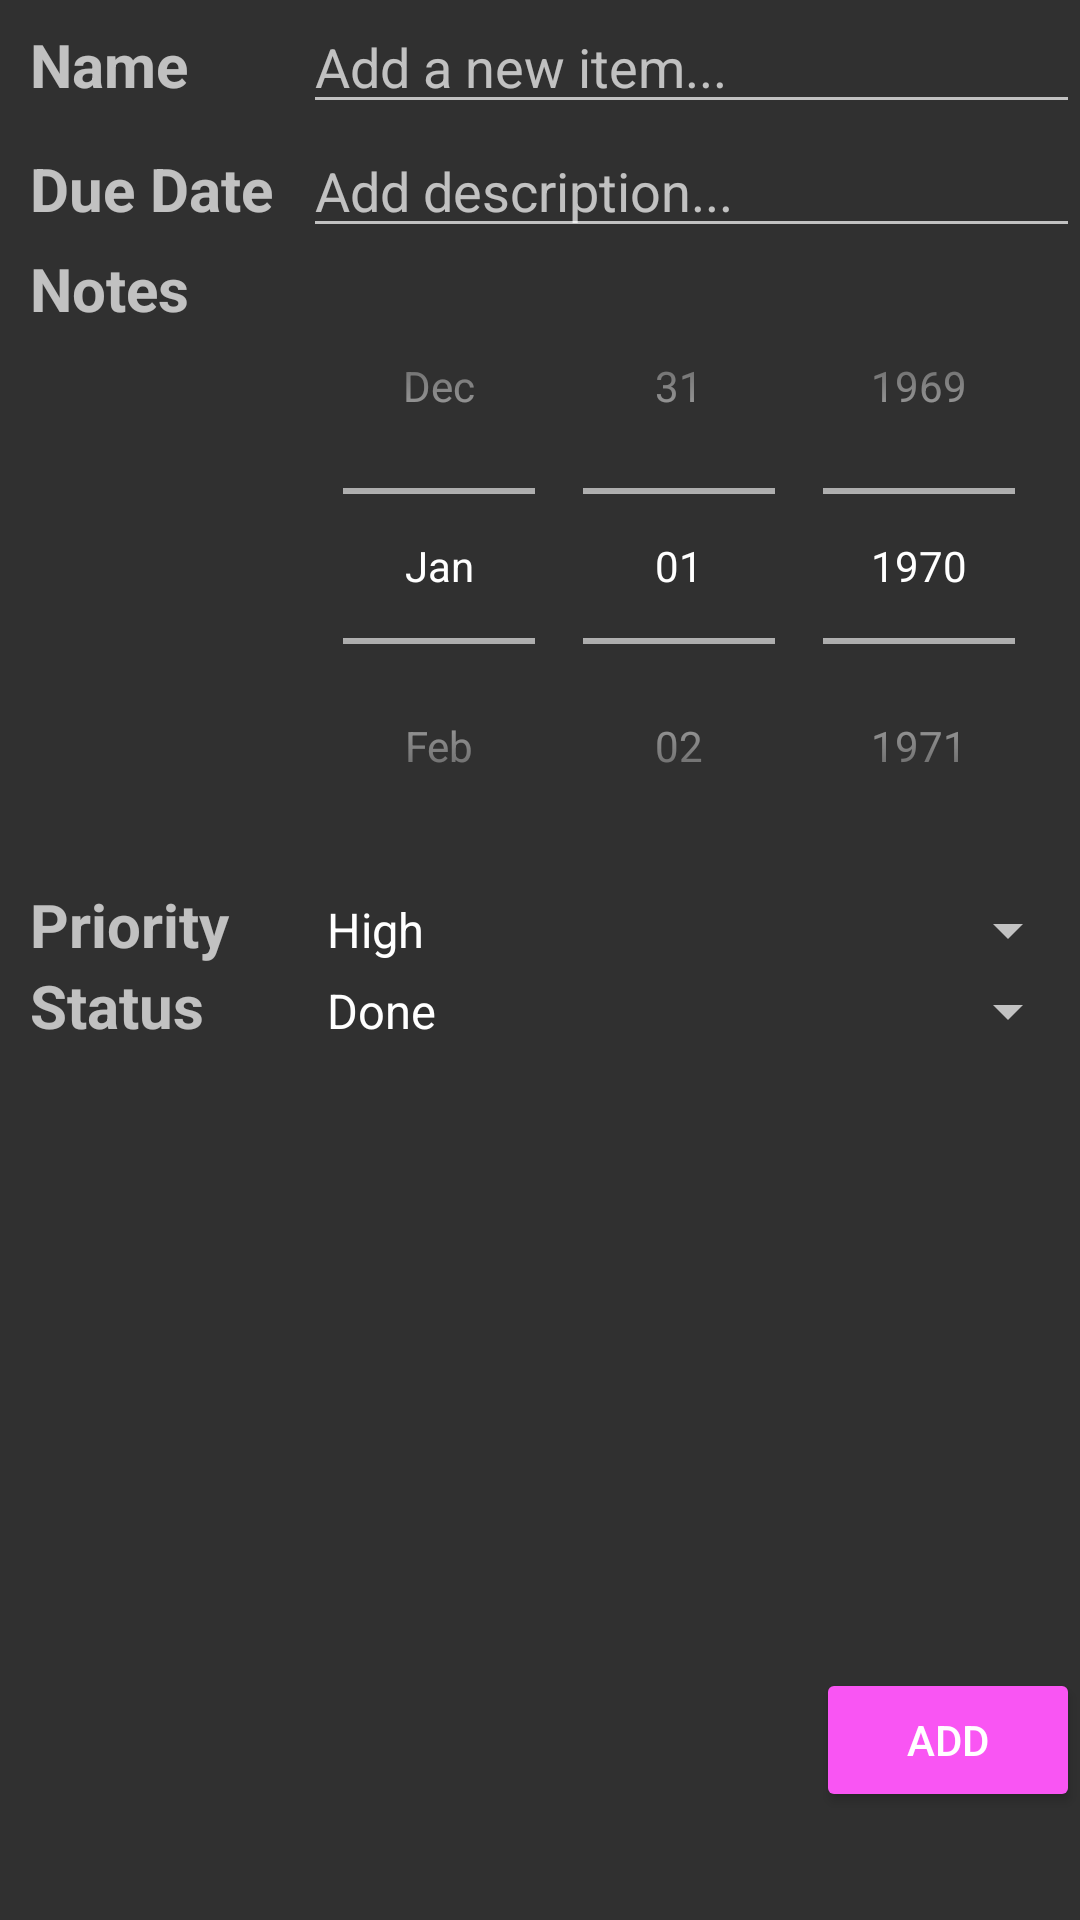

Write the Android layout XML for this screen, with the resource values it uses.
<!-- AndroidManifest.xml: application theme MaterialTheme -->
<!-- res/layout/activity_add.xml -->
<?xml version="1.0" encoding="utf-8"?>
<RelativeLayout xmlns:android="http://schemas.android.com/apk/res/android"
    xmlns:tools="http://schemas.android.com/tools"
    android:id="@+id/activity_add"
    android:layout_width="match_parent"
    android:layout_height="match_parent"
    tools:context="com.codepath.todoapp.AddActivity">


    <TableLayout xmlns:android="http://schemas.android.com/apk/res/android"
        xmlns:tools="http://schemas.android.com/tools"
        android:id="@+id/activity_view_detail"
        android:layout_width="fill_parent"
        android:layout_height="fill_parent"
        android:shrinkColumns="1"
        android:stretchColumns="1"
        android:paddingTop="@dimen/activity_vertical_margin"
        android:paddingBottom="@dimen/activity_vertical_margin">

        <TableRow android:layout_height="wrap_content" android:minHeight="60px"
            android:layout_width="fill_parent">
            <TextView
                android:textSize="20sp"
                android:layout_marginLeft="10dp"
                android:textStyle="bold"
                android:text="@string/name" />
            <EditText
                android:layout_marginLeft="10dp"
                android:layout_width="match_parent"
                android:layout_height="wrap_content"
                android:inputType="textPersonName"
                android:text=""
                android:ems="10"
                android:id="@+id/etEditText"
                android:hint="@string/add_item" />
        </TableRow>

        <TableRow android:layout_height="wrap_content" android:minHeight="60px"
            android:layout_width="fill_parent">
            <TextView
                android:textSize="20sp"
                android:layout_marginLeft="10dp"
                android:textStyle="bold"
                android:text="@string/dueDate" />
            <EditText
                android:layout_marginLeft="10dp"
                android:layout_width="match_parent"
                android:layout_height="wrap_content"
                android:inputType="textPersonName"
                android:text=""
                android:ems="10"
                android:id="@+id/noteEditText"
                android:hint="@string/add_note" />
        </TableRow>

        <TableRow android:layout_height="wrap_content" android:minHeight="60px"
            android:layout_width="fill_parent">
            <TextView
                android:textSize="20sp"
                android:layout_marginLeft="10dp"
                android:textStyle="bold"
                android:text="@string/notes" />
            <DatePicker
                android:layout_marginLeft="10dp"
                android:id="@+id/dpResult"
                android:datePickerMode="spinner"
                android:calendarViewShown="false"
                android:layout_width="wrap_content"
                android:layout_height="wrap_content" />
        </TableRow>

        <TableRow android:layout_height="wrap_content" android:minHeight="60px"
            android:layout_width="fill_parent">
            <TextView
                android:textSize="20sp"
                android:layout_marginLeft="10dp"
                android:textStyle="bold"
                android:text="@string/priority" />
            <Spinner
                android:layout_marginLeft="10dp"
                android:id="@+id/prioritySpinner"
                android:layout_height="wrap_content"
                android:layout_width="match_parent"
                android:entries="@array/priority_array"
                android:prompt="@string/priority_prompt" />
        </TableRow>

        <TableRow android:layout_height="wrap_content" android:minHeight="60px"
            android:layout_width="fill_parent">
            <TextView
                android:textSize="20sp"
                android:layout_marginLeft="10dp"
                android:textStyle="bold"
                android:text="@string/status" />
            <Spinner
                android:layout_marginLeft="10dp"
                android:id="@+id/statusSpinner"
                android:layout_height="wrap_content"
                android:layout_width="match_parent"
                android:entries="@array/status_array"
                android:prompt="@string/status_prompt" />
        </TableRow>

    </TableLayout>

    <Button
        android:text="@string/add"
        android:layout_width="wrap_content"
        android:layout_height="wrap_content"
        android:layout_marginBottom="36dp"
        android:id="@+id/btnSaveNewItem"
        android:onClick="onSaveNewItem"
        android:layout_alignParentBottom="true"
        android:layout_alignParentRight="true"
        android:layout_alignParentEnd="true" />

</RelativeLayout>
<!-- resources referenced by this layout -->
<resources>
  <string-array name="priority_array">
          <item>High</item>
          <item>Med</item>
          <item>Low</item>
      </string-array>
  <string-array name="status_array">
          <item>Done</item>
          <item>ToDo</item>
      </string-array>
  <string name="add">Add</string>
  <string name="add_item">Add a new item...</string>
  <string name="add_note">Add description...</string>
  <string name="dueDate">Due Date</string>
  <string name="name">Name</string>
  <string name="notes">Notes</string>
  <string name="priority">Priority</string>
  <string name="priority_prompt">Priority</string>
  <string name="status">Status</string>
  <string name="status_prompt">Status</string>
  <style name="MaterialTheme" parent="ParentMaterialTheme">
  
      </style>
  <style name="ParentMaterialTheme" parent="Theme.AppCompat.NoActionBar">
          
          <item name="colorPrimary">@color/colorPrimary</item>
          <item name="colorPrimaryDark">@color/colorPrimaryDark</item>
          <item name="colorAccent">@color/colorAccent</item>
  
          <item name="colorControlHighlight">#1ef1ab</item>
          <item name="colorButtonNormal">#f955f3</item>
          <item name="colorControlActivated">#0cf427</item>
      </style>
  <color name="colorPrimary">#4CAF50</color>
  <color name="colorPrimaryDark">#1B5E20</color>
  <color name="colorAccent">#69F0AE</color>
</resources>
